Run: headless pygame with SDL's dummy video driver; simulated clock (each Clock.tick advances the game by its frame time, no real sleeping); random seed 0; keys injected as events and as key.get_pressed() state; no mouse input.
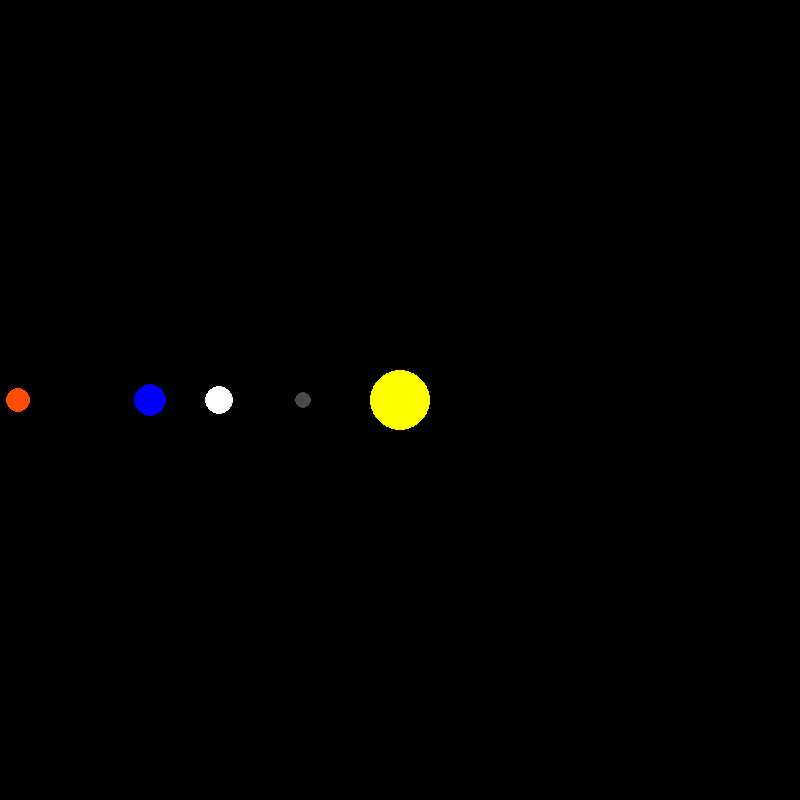
Frame 1 of 4 · flips 1–60 · no input
Frame 2 of 4 · flips 61–180 · tapped SPACE, RETURN · held RIGHT (→), D · screen unchanged from frame 1, image omitted
Frame 3 of 4 · flips 181–300 · held DOWN (↓), S · screen unchanged from frame 2, image omitted
Frame 4 of 4 · flips 301–420 · held LEFT (←), A, UP (↑), W · screen unchanged from frame 3, image omitted

The pygame program that drew these frames:

import pygame
import math

# initialize pygame
pygame.init()

# Size of the Window
WIDTH, HEIGHT = 800, 800
WINDOW = pygame.display.set_mode((WIDTH, HEIGHT))

# Name of the window
pygame.display.set_caption("Solar System Simulation")

WHITE = (255, 255, 255)
YELLOW = (255, 255, 0)
BLUE = (0, 0, 255)
ORANGE = (255, 76, 5)
GREY = (80, 71, 81)
VENUS = (255, 122, 69)


class Planet:

    AU = 14959787070000000000
    G = 6.67430e-11
    SCALE = 250 / AU # 1AU = 100 pixels 
    TIMESTEP = 3600 * 24 # One day 


    def __init__(self, x, y, radius, color, mass):
        self.x = x
        self.y = y
        self.radius = radius
        self.color = color
        self.mass = mass
        self.orbit = []

        self.x_velocity = 0
        self.y_velocity = 0

        self.sun = False
        self.distance_to_sun = 0

    def draw(self, win):
        x = self.x * self.SCALE + WIDTH / 2
        y = self.y * self.SCALE + HEIGHT / 2
        pygame.draw.circle(win, self.color, (x, y), self.radius)

    def attraction(self, other):
        other_x, other_y = other.x, other.y
        distance_x = other_x - self.x
        distance_y = other_y - self.y

        distance = math.sqrt(distance_x ** 2 + distance_y ** 2)

        if other.sun:
            self.distance_to_sun = distance
        
        theta = math.atan2(distance_y, distance_x)
        force = self.G * self.mass * other.mass / (distance ** 2)
        force_x = force * math.cos(theta)
        force_y = force * math.sin(theta)
        return force_x, force_y


def main():
    run = True;
    clock = pygame.time.Clock()

    sun = Planet(0, 0, 30, YELLOW, 1.98892 * 10**30)
    sun.sun = True

    earth = Planet(-1 * Planet.AU, 0, 16, BLUE, 5.9722 * 10**24)
    mars = Planet(-1.524 * Planet.AU, 0, 12, ORANGE, 6.39 * 10**23)
    mercury = Planet(-.387 * Planet.AU, 0, 8, GREY, 3.30 * 10**23)
    venus = Planet(-0.723 * Planet.AU, 0, 14, WHITE, 4.8685 * 10**24)

    planets = [sun, earth, mars, mercury, venus]

    while run:
        clock.tick(60)

        for event in pygame.event.get():
            if event.type == pygame.QUIT:
                run = False

        for planet in planets:
            planet.draw(WINDOW)

        pygame.display.update()


    pygame.quit()

main()
